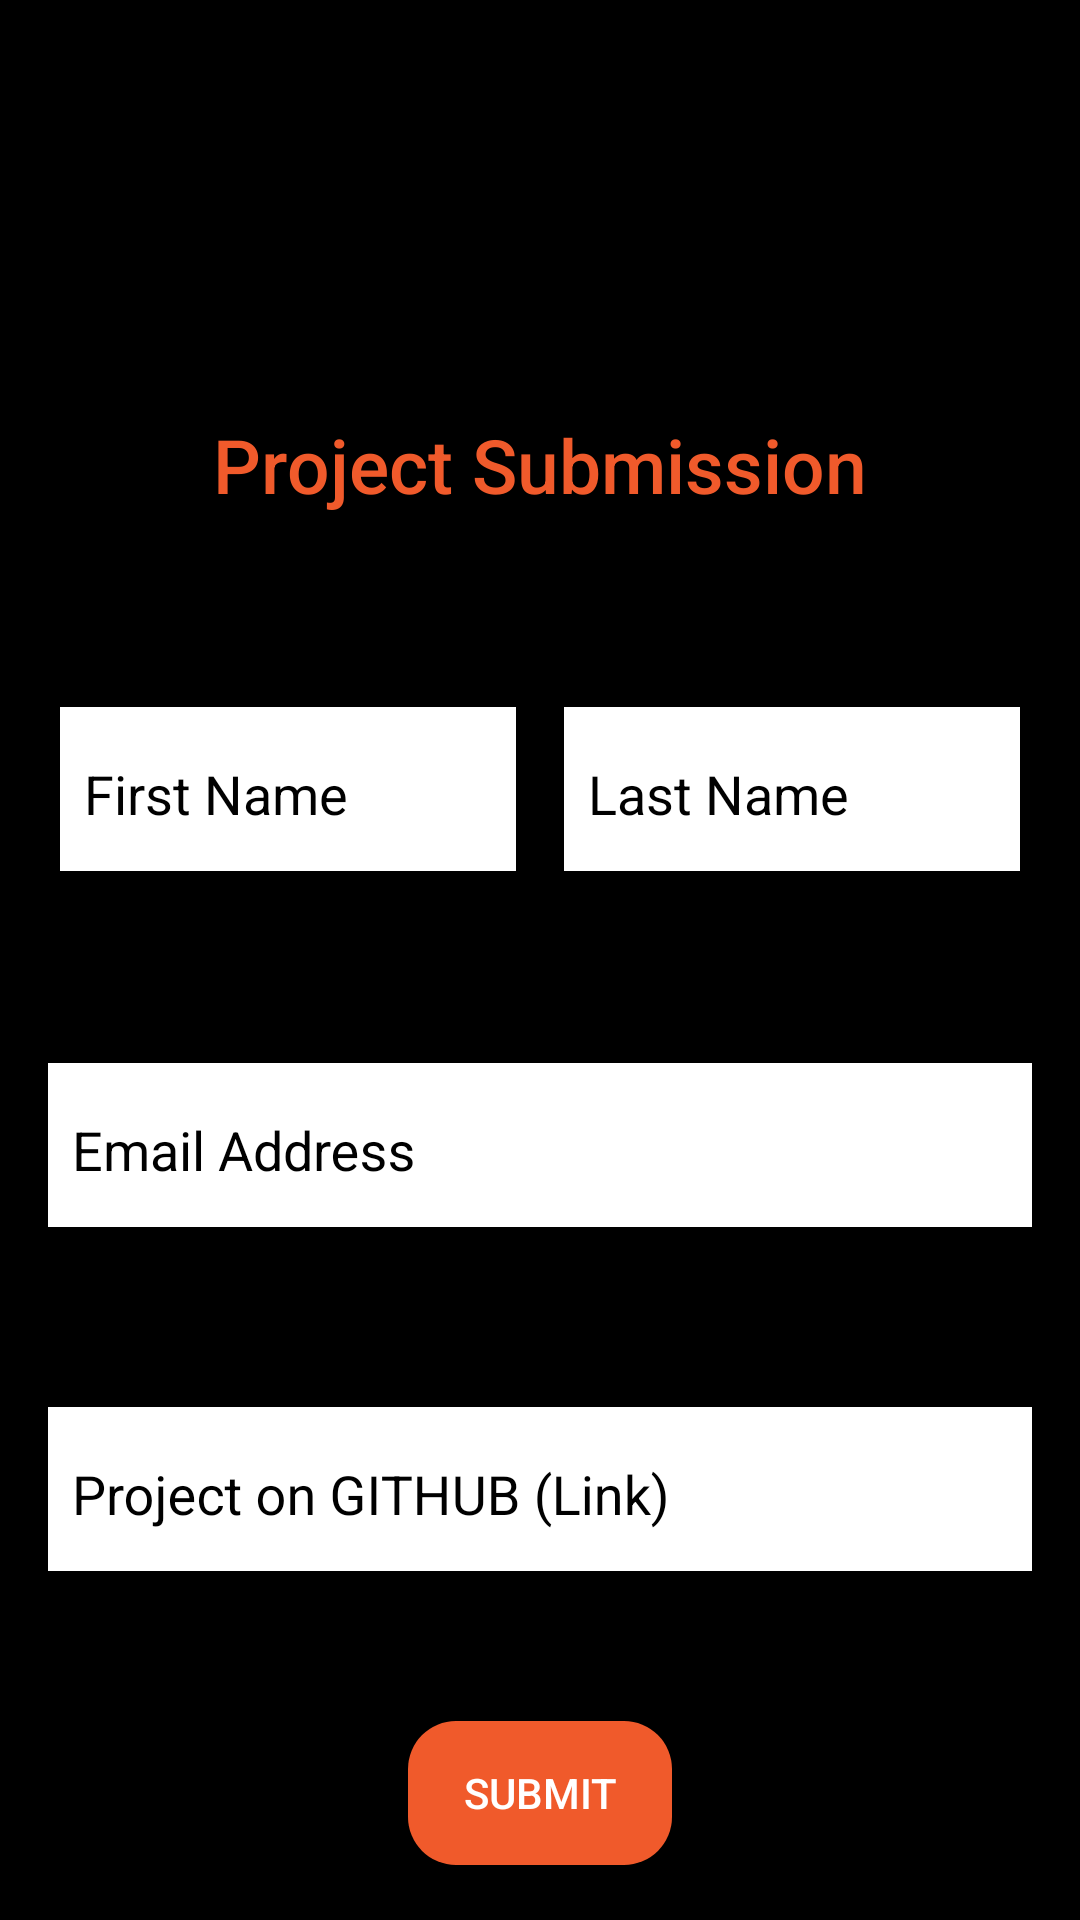

The Android layout XML behind this screen, and the referenced resources:
<!-- AndroidManifest.xml: application theme AppTheme -->
<!-- res/layout/activity_form.xml -->
<?xml version="1.0" encoding="utf-8"?>
<androidx.constraintlayout.widget.ConstraintLayout xmlns:android="http://schemas.android.com/apk/res/android"
    xmlns:app="http://schemas.android.com/apk/res-auto"
    xmlns:tools="http://schemas.android.com/tools"
    android:layout_width="match_parent"
    android:layout_height="wrap_content"
    android:background="@color/black"
    tools:context=".FormActivity">

    <ImageView
        android:id="@+id/image_gad"
        android:layout_width="383dp"
        android:layout_height="114dp"
        android:layout_marginStart="16dp"
        android:layout_marginTop="16dp"
        android:layout_marginEnd="16dp"
        app:layout_constraintEnd_toEndOf="parent"
        app:layout_constraintStart_toStartOf="parent"
        app:layout_constraintTop_toTopOf="parent"
        app:srcCompat="@drawable/gads" />

    <TextView
        android:id="@+id/project"
        android:layout_width="0dp"
        android:layout_height="wrap_content"
        android:layout_marginStart="16dp"
        android:layout_marginTop="8dp"
        android:layout_marginEnd="16dp"
        android:fontFamily="sans-serif-medium"
        android:gravity="center"
        android:text="@string/project_submission"
        android:textAppearance="?android:textAppearanceMedium"
        android:textColor="@color/pluralsight_orange"
        android:textSize="25sp"
        app:layout_constraintEnd_toEndOf="parent"
        app:layout_constraintStart_toStartOf="parent"
        app:layout_constraintTop_toBottomOf="@+id/image_gad" />

    <LinearLayout
        android:id="@+id/names"
        android:layout_width="0dp"
        android:layout_height="wrap_content"
        android:layout_marginStart="16dp"
        android:layout_marginTop="60dp"
        android:layout_marginEnd="16dp"
        android:baselineAligned="false"
        android:orientation="horizontal"
        android:padding="4dp"
        android:weightSum="100"
        app:layout_constraintEnd_toEndOf="parent"
        app:layout_constraintStart_toStartOf="parent"
        app:layout_constraintTop_toBottomOf="@+id/project">

        <com.google.android.material.textfield.TextInputLayout
            android:id="@+id/firstNameLayout"
            android:layout_width="match_parent"
            android:layout_height="wrap_content"
            android:layout_marginEnd="8dp"
            android:layout_weight="50"
            android:background="@android:color/white"
            android:hint="@string/first_name"
            android:padding="4dp"
            android:textColorHint="@android:color/black"
            app:boxBackgroundColor="@android:color/white"
            app:boxBackgroundMode="outline"
            app:hintEnabled="true"
            app:layout_constraintStart_toStartOf="parent"
            tools:layout_editor_absoluteY="240dp">

            <com.google.android.material.textfield.TextInputEditText
                android:id="@+id/firstName"
                android:layout_width="match_parent"
                android:layout_height="wrap_content"
                android:gravity="start|top"
                android:hint="@string/first_name"
                android:textColor="@android:color/black" />
        </com.google.android.material.textfield.TextInputLayout>

        <com.google.android.material.textfield.TextInputLayout
            android:id="@+id/lastNameLayout"
            android:layout_width="match_parent"
            android:layout_height="wrap_content"
            android:layout_marginStart="8dp"
            android:layout_weight="50"
            android:background="@android:color/white"
            android:hint="@string/last_name"
            android:padding="4dp"
            android:textColorHint="@android:color/black"
            app:boxBackgroundColor="@android:color/white"
            app:boxBackgroundMode="outline"
            app:layout_constraintStart_toStartOf="parent"
            tools:layout_editor_absoluteY="240dp">

            <com.google.android.material.textfield.TextInputEditText
                android:id="@+id/lastName"
                android:layout_width="match_parent"
                android:layout_height="wrap_content"
                android:gravity="start|top"
                android:hint="@string/first_name"
                android:textColor="@android:color/black" />
        </com.google.android.material.textfield.TextInputLayout>

    </LinearLayout>

    <com.google.android.material.textfield.TextInputLayout
        android:id="@+id/emailAddressLayout"
        android:layout_width="match_parent"
        android:layout_height="wrap_content"
        android:layout_marginStart="16dp"
        android:layout_marginTop="60dp"
        android:layout_marginEnd="16dp"
        android:background="@android:color/white"
        android:padding="4dp"
        android:textColorHint="@android:color/black"
        app:boxBackgroundColor="@android:color/white"
        app:boxBackgroundMode="outline"
        app:hintEnabled="true"
        app:layout_constraintEnd_toEndOf="parent"
        app:layout_constraintStart_toStartOf="parent"
        app:layout_constraintTop_toBottomOf="@+id/names">

        <com.google.android.material.textfield.TextInputEditText
            android:id="@+id/emailAddress"
            android:layout_width="match_parent"
            android:layout_height="wrap_content"
            android:gravity="start|top"
            android:hint="@string/email"
            android:inputType="textEmailAddress"
            android:textColor="@android:color/black" />

    </com.google.android.material.textfield.TextInputLayout>

    <com.google.android.material.textfield.TextInputLayout
        android:id="@+id/webAddressLayout"
        android:layout_width="match_parent"
        android:layout_height="wrap_content"
        android:layout_marginStart="16dp"
        android:layout_marginTop="60dp"
        android:layout_marginEnd="16dp"
        android:background="@android:color/white"
        android:hint="@string/web_address"
        android:padding="4dp"
        android:textColorHint="@android:color/black"
        app:boxBackgroundColor="@android:color/white"
        app:boxBackgroundMode="outline"
        app:hintEnabled="true"
        app:layout_constraintEnd_toEndOf="parent"
        app:layout_constraintStart_toStartOf="parent"
        app:layout_constraintTop_toBottomOf="@+id/emailAddressLayout">

        <com.google.android.material.textfield.TextInputEditText
            android:id="@+id/webAddress"
            android:layout_width="match_parent"
            android:layout_height="wrap_content"
            android:gravity="start|top"
            android:hint="@string/web_address"
            android:textColor="@android:color/black" />
    </com.google.android.material.textfield.TextInputLayout>

    <Button
        android:id="@+id/form_submit"
        android:layout_width="wrap_content"
        android:layout_height="wrap_content"
        android:layout_marginTop="50dp"
        android:text="@string/submit"
        android:background="@drawable/button_background"
        app:layout_constraintEnd_toEndOf="parent"
        app:layout_constraintStart_toStartOf="parent"
        app:layout_constraintTop_toBottomOf="@+id/webAddressLayout" />


</androidx.constraintlayout.widget.ConstraintLayout>
<!-- resources referenced by this layout -->
<resources>
  <color name="black">@android:color/black</color>
  <color name="pluralsight_orange">#F05A2B</color>
  <!-- drawable button_background (drawable) -->
  <?xml version="1.0" encoding="utf-8"?>
  <shape xmlns:android="http://schemas.android.com/apk/res/android"
      android:shape="rectangle">
  
      <solid android:color="@color/pluralsight_orange" />
  
      <corners android:radius="16dp" />
  </shape>
  <string name="email">"Email Address"</string>
  <string name="first_name">"First Name"</string>
  <string name="last_name">"Last Name"</string>
  <string name="project_submission">Project Submission</string>
  <string name="submit">"Submit"</string>
  <string name="web_address">"Project on GITHUB (Link)"</string>
  <style name="AppTheme" parent="Theme.MaterialComponents.Bridge">
          
          <item name="colorPrimary">@color/colorPrimary</item>
          <item name="colorPrimaryDark">@color/colorPrimaryDark</item>
          <item name="colorAccent">@color/colorAccent</item>
      </style>
  <color name="colorPrimary">#333333</color>
  <color name="colorPrimaryDark">#343434</color>
  <color name="colorAccent">@color/pluralsight_orange</color>
</resources>
